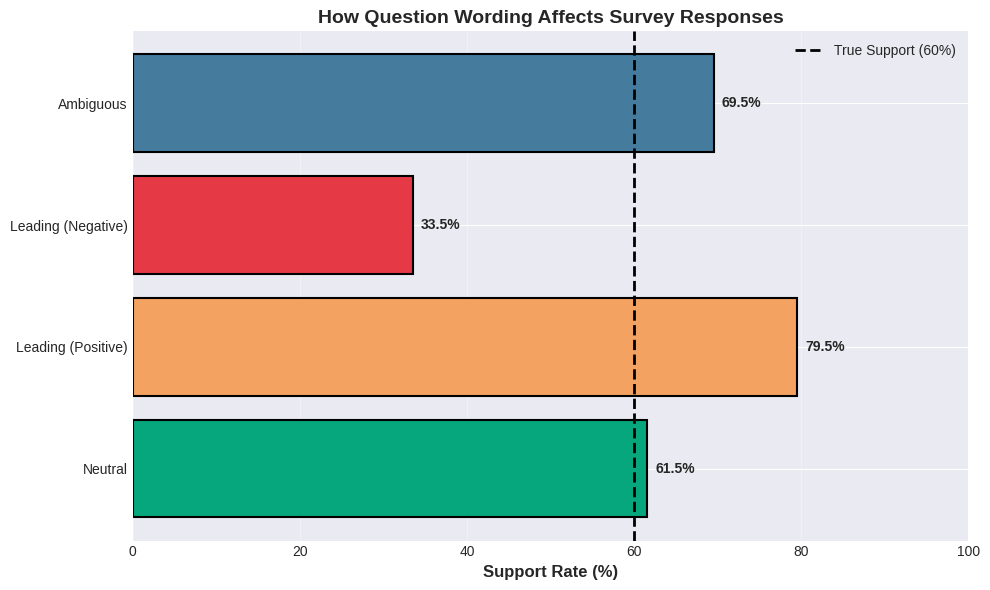
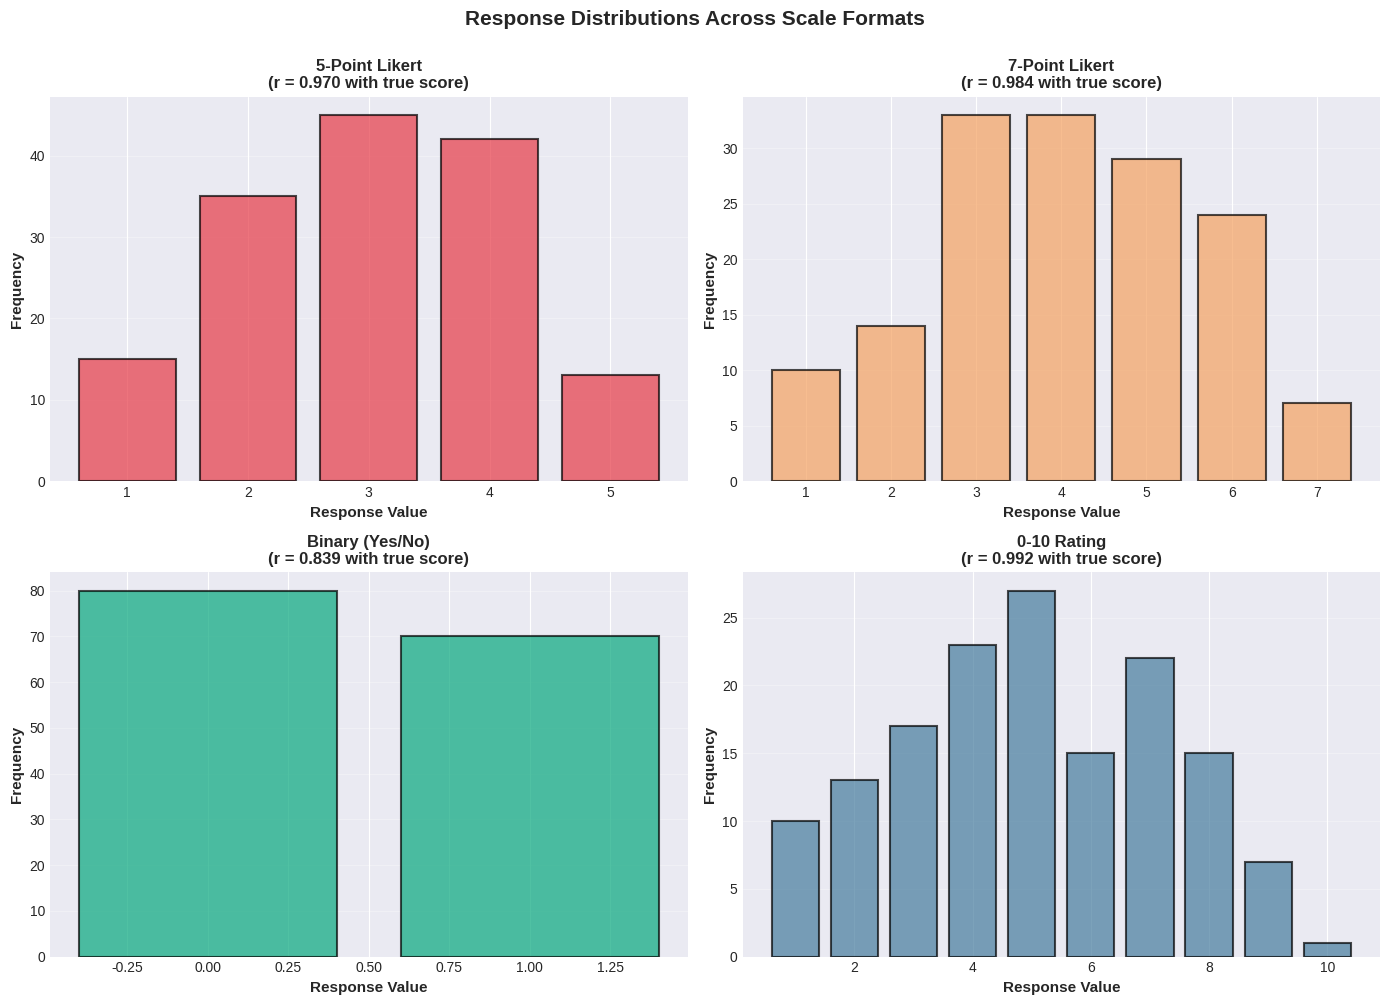
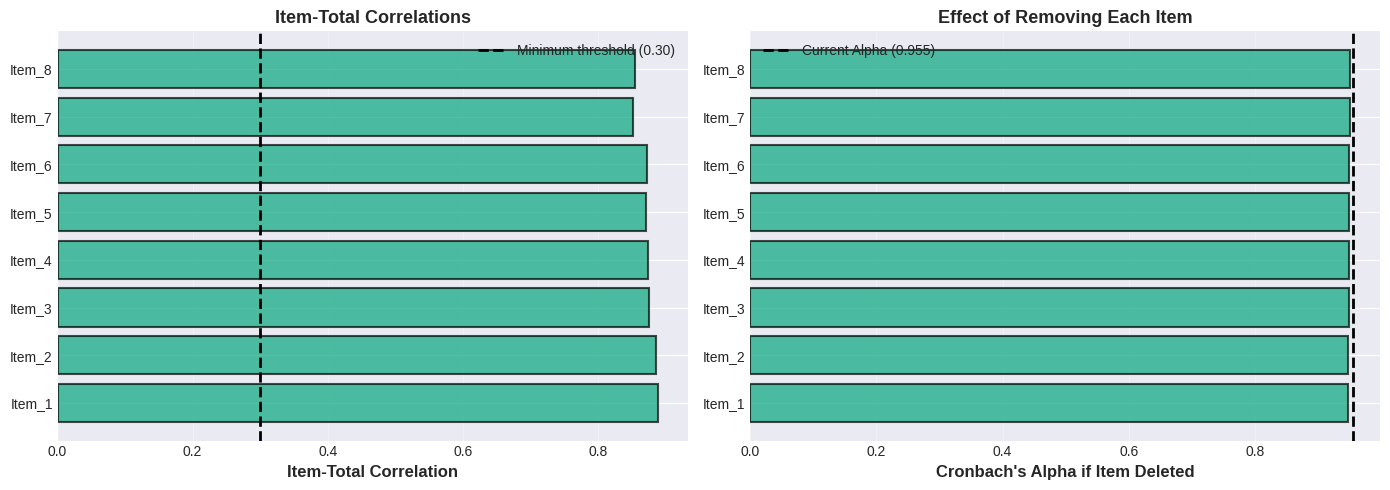
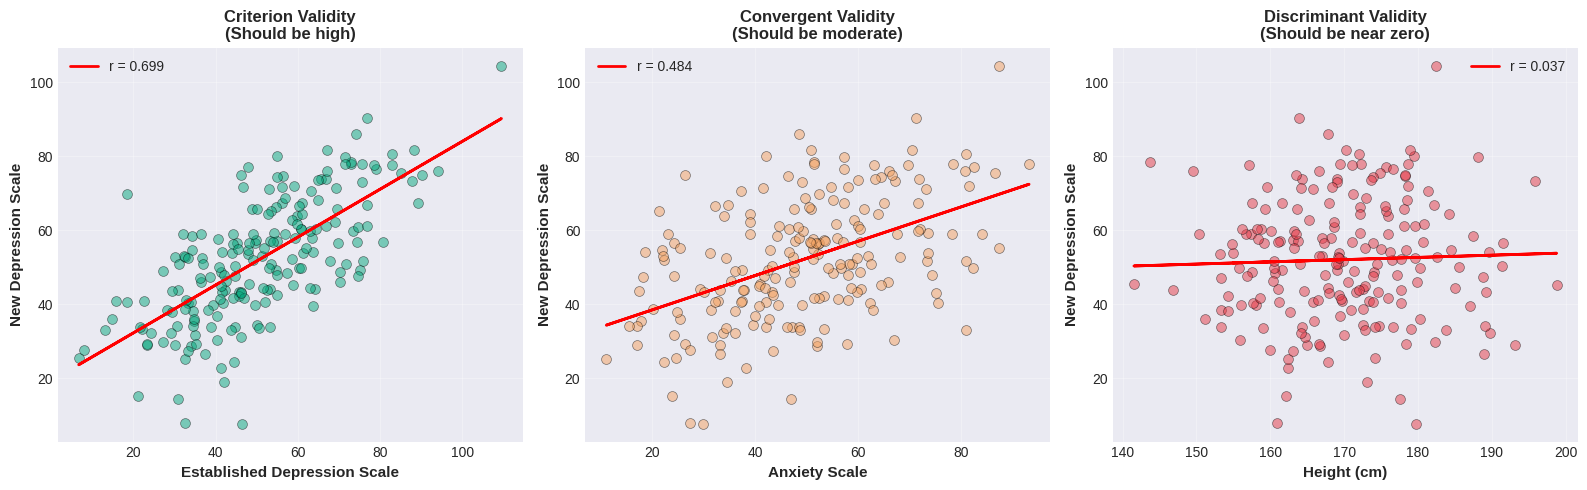

Source code (Python) for these figures, in order:
# Import required libraries
import numpy as np
import pandas as pd
import matplotlib.pyplot as plt
import seaborn as sns
from scipy import stats
from scipy.stats import pearsonr, spearmanr
import warnings

warnings.filterwarnings("ignore")

# Set style
plt.style.use("seaborn-v0_8-darkgrid")
sns.set_palette("husl")

# Set random seed
np.random.seed(42)

# Create output directory
import os

os.makedirs("outputs/module_04", exist_ok=True)

print("✓ Libraries imported successfully")
print("✓ Output directory created")

# Demonstrate impact of question wording on responses

# Simulate responses to differently worded questions on same topic
np.random.seed(123)
n_respondents = 200

# Scenario: Support for environmental policy
# True underlying support: 60% (what we'd get with neutral wording)
true_support_rate = 0.60

# Neutral wording: "Should the government regulate carbon emissions?"
neutral_responses = np.random.binomial(1, true_support_rate, n_respondents)

# Leading/positive wording: "Should the government protect our environment by regulating carbon emissions?"
leading_positive = np.random.binomial(
    1, true_support_rate + 0.20, n_respondents
)  # Inflates support

# Leading/negative wording: "Should the government impose costly regulations on carbon emissions?"
leading_negative = np.random.binomial(
    1, true_support_rate - 0.25, n_respondents
)  # Deflates support

# Ambiguous wording: "Should the government do something about pollution?"
ambiguous = np.random.binomial(
    1, true_support_rate + 0.15, n_respondents
)  # Vague → higher agreement

# Create summary
wording_comparison = pd.DataFrame(
    {
        "Question Wording": ["Neutral", "Leading (Positive)", "Leading (Negative)", "Ambiguous"],
        "Support Rate (%)": [
            neutral_responses.mean() * 100,
            leading_positive.mean() * 100,
            leading_negative.mean() * 100,
            ambiguous.mean() * 100,
        ],
    }
)

print("Impact of Question Wording on Response Rates:\n")
print(wording_comparison.to_string(index=False))

# Visualize
fig, ax = plt.subplots(figsize=(10, 6))

colors = ["#06A77D", "#F4A261", "#E63946", "#457B9D"]
bars = ax.barh(
    wording_comparison["Question Wording"],
    wording_comparison["Support Rate (%)"],
    color=colors,
    edgecolor="black",
    linewidth=1.5,
)

# Add value labels
for i, (bar, val) in enumerate(zip(bars, wording_comparison["Support Rate (%)"])):
    ax.text(val + 1, i, f"{val:.1f}%", va="center", fontweight="bold")

# Mark true rate
ax.axvline(
    x=true_support_rate * 100,
    color="black",
    linestyle="--",
    linewidth=2,
    label=f"True Support ({true_support_rate*100:.0f}%)",
)

ax.set_xlabel("Support Rate (%)", fontsize=12, fontweight="bold")
ax.set_title("How Question Wording Affects Survey Responses", fontsize=14, fontweight="bold")
ax.set_xlim([0, 100])
ax.legend()
ax.grid(True, alpha=0.3, axis="x")

plt.tight_layout()
plt.savefig("outputs/module_04/question_wording_bias.png", dpi=300, bbox_inches="tight")
plt.show()

print("\n💡 The same underlying attitude produces wildly different results")
print("   depending on how the question is worded!")

# Compare different scale formats on same construct

np.random.seed(456)
n = 150

# True underlying satisfaction (0-100 scale)
true_satisfaction = np.random.beta(2, 2, n) * 100  # Beta distribution for realistic spread

# Convert to different scale formats

# 5-point Likert (1-5)
likert_5 = np.digitize(true_satisfaction, bins=[0, 20, 40, 60, 80, 100])

# 7-point Likert (1-7)
likert_7 = np.digitize(true_satisfaction, bins=[0, 14.3, 28.6, 42.9, 57.2, 71.5, 85.8, 100])

# Binary (0-1)
binary = (true_satisfaction >= 50).astype(int)

# 0-10 rating
rating_10 = np.round(true_satisfaction / 10).astype(int)
rating_10 = np.clip(rating_10, 0, 10)

# Create dataframe
df_scales = pd.DataFrame(
    {
        "True_Satisfaction": true_satisfaction,
        "Likert_5": likert_5,
        "Likert_7": likert_7,
        "Binary": binary,
        "Rating_10": rating_10,
    }
)

# Calculate information loss (correlation with true score)
correlations = {
    "5-Point Likert": pearsonr(df_scales["True_Satisfaction"], df_scales["Likert_5"])[0],
    "7-Point Likert": pearsonr(df_scales["True_Satisfaction"], df_scales["Likert_7"])[0],
    "Binary (Yes/No)": pearsonr(df_scales["True_Satisfaction"], df_scales["Binary"])[0],
    "0-10 Rating": pearsonr(df_scales["True_Satisfaction"], df_scales["Rating_10"])[0],
}

print("Correlation with True Satisfaction (higher = less information loss):\n")
for scale, corr in sorted(correlations.items(), key=lambda x: x[1], reverse=True):
    print(f"{scale:20s}: r = {corr:.3f}")

# Visualize distributions
fig, axes = plt.subplots(2, 2, figsize=(14, 10))
axes = axes.flatten()

scale_names = ["Likert_5", "Likert_7", "Binary", "Rating_10"]
scale_labels = ["5-Point Likert", "7-Point Likert", "Binary (Yes/No)", "0-10 Rating"]
colors_palette = ["#E63946", "#F4A261", "#06A77D", "#457B9D"]

for i, (scale_name, label, color) in enumerate(zip(scale_names, scale_labels, colors_palette)):
    # Count frequencies
    value_counts = df_scales[scale_name].value_counts().sort_index()

    axes[i].bar(
        value_counts.index,
        value_counts.values,
        color=color,
        alpha=0.7,
        edgecolor="black",
        linewidth=1.5,
    )

    axes[i].set_xlabel("Response Value", fontsize=11, fontweight="bold")
    axes[i].set_ylabel("Frequency", fontsize=11, fontweight="bold")
    axes[i].set_title(
        f"{label}\n(r = {correlations[label]:.3f} with true score)", fontsize=12, fontweight="bold"
    )
    axes[i].grid(True, alpha=0.3, axis="y")

plt.suptitle("Response Distributions Across Scale Formats", fontsize=15, fontweight="bold", y=1.00)
plt.tight_layout()
plt.savefig("outputs/module_04/scale_comparison.png", dpi=300, bbox_inches="tight")
plt.show()

print("\n💡 More response options generally preserve more information,")
print("   but gains diminish beyond 7-10 points.")

# Calculate Cronbach's Alpha for a multi-item scale


def cronbach_alpha(data):
    """
    Calculate Cronbach's Alpha for internal consistency.

    Parameters:
    - data: DataFrame or 2D array where rows = respondents, columns = items

    Returns:
    - alpha: Cronbach's alpha coefficient
    """
    if isinstance(data, pd.DataFrame):
        data = data.values

    # Number of items
    k = data.shape[1]

    # Variance of each item
    item_variances = np.var(data, axis=0, ddof=1)

    # Variance of total scores (sum across items)
    total_scores = np.sum(data, axis=1)
    total_variance = np.var(total_scores, ddof=1)

    # Cronbach's alpha
    alpha = (k / (k - 1)) * (1 - np.sum(item_variances) / total_variance)

    return alpha


# Simulate survey data: Depression scale with 8 items
np.random.seed(789)
n_respondents = 250
n_items = 8

# Each person has true depression level (latent variable)
true_depression = np.random.normal(50, 15, n_respondents)

# Items are noisy measurements of true depression
# Good scale: Items highly correlated with true score
item_responses = np.zeros((n_respondents, n_items))

for i in range(n_items):
    # Each item = true score + item-specific noise
    item_responses[:, i] = true_depression + np.random.normal(0, 8, n_respondents)
    # Convert to 1-5 Likert scale
    item_responses[:, i] = np.digitize(item_responses[:, i], bins=[0, 35, 45, 55, 65, 100])

# Create dataframe
item_names = [f"Item_{i+1}" for i in range(n_items)]
df_depression = pd.DataFrame(item_responses, columns=item_names)

print("Depression Scale Data (first 10 respondents):\n")
print(df_depression.head(10))

# Calculate Cronbach's alpha
alpha = cronbach_alpha(df_depression)

print(f"\n" + "=" * 60)
print(f"RELIABILITY ANALYSIS")
print("=" * 60)
print(f"\nCronbach's Alpha: α = {alpha:.3f}")

if alpha >= 0.90:
    interpretation = "Excellent (consider removing redundant items)"
elif alpha >= 0.80:
    interpretation = "Good"
elif alpha >= 0.70:
    interpretation = "Acceptable"
elif alpha >= 0.60:
    interpretation = "Questionable"
else:
    interpretation = "Unacceptable"

print(f"Interpretation: {interpretation}")
print(f"\nNumber of items: {n_items}")
print(f"Number of respondents: {n_respondents}")

# Item-total correlations (how well each item correlates with total score)
total_score = df_depression.sum(axis=1)
item_total_corr = [pearsonr(df_depression[item], total_score)[0] for item in item_names]

print(f"\nItem-Total Correlations:")
for item, corr in zip(item_names, item_total_corr):
    print(f"  {item}: r = {corr:.3f}")

# Alpha if item deleted analysis
# Shows how alpha changes if each item is removed

alpha_if_deleted = []

for i in range(n_items):
    # Create dataset without item i
    items_subset = df_depression.drop(columns=[item_names[i]])
    alpha_deleted = cronbach_alpha(items_subset)
    alpha_if_deleted.append(alpha_deleted)

# Create summary table
item_analysis = pd.DataFrame(
    {
        "Item": item_names,
        "Item-Total Correlation": item_total_corr,
        "Alpha if Deleted": alpha_if_deleted,
        "Keep?": [
            "✓" if corr > 0.30 and alpha_del <= alpha else "✗ Consider removing"
            for corr, alpha_del in zip(item_total_corr, alpha_if_deleted)
        ],
    }
)

print("\n" + "=" * 60)
print("ITEM ANALYSIS")
print("=" * 60)
print(f"\nCurrent Alpha: {alpha:.3f}")
print("\nItem Performance:")
print(item_analysis.to_string(index=False))

# Visualize
fig, axes = plt.subplots(1, 2, figsize=(14, 5))

# Panel 1: Item-total correlations
colors = ["#06A77D" if corr > 0.30 else "#E63946" for corr in item_total_corr]
axes[0].barh(item_names, item_total_corr, color=colors, edgecolor="black", linewidth=1.5, alpha=0.7)
axes[0].axvline(
    x=0.30, color="black", linestyle="--", linewidth=2, label="Minimum threshold (0.30)"
)
axes[0].set_xlabel("Item-Total Correlation", fontsize=12, fontweight="bold")
axes[0].set_title("Item-Total Correlations", fontsize=13, fontweight="bold")
axes[0].legend()
axes[0].grid(True, alpha=0.3, axis="x")

# Panel 2: Alpha if deleted
colors2 = ["#E63946" if a > alpha else "#06A77D" for a in alpha_if_deleted]
axes[1].barh(
    item_names, alpha_if_deleted, color=colors2, edgecolor="black", linewidth=1.5, alpha=0.7
)
axes[1].axvline(
    x=alpha, color="black", linestyle="--", linewidth=2, label=f"Current Alpha ({alpha:.3f})"
)
axes[1].set_xlabel("Cronbach's Alpha if Item Deleted", fontsize=12, fontweight="bold")
axes[1].set_title("Effect of Removing Each Item", fontsize=13, fontweight="bold")
axes[1].legend()
axes[1].grid(True, alpha=0.3, axis="x")

plt.tight_layout()
plt.savefig("outputs/module_04/reliability_analysis.png", dpi=300, bbox_inches="tight")
plt.show()

print("\n💡 Items with low item-total correlations (< 0.30) should be revised or removed.")
print("   If removing an item increases alpha, that item may be measuring something different.")

# Demonstrate construct validity: convergent and discriminant

np.random.seed(999)
n = 200

# Latent true constructs
true_depression = np.random.normal(50, 15, n)
true_anxiety = 0.6 * true_depression + np.random.normal(20, 10, n)  # Correlated with depression
true_height = np.random.normal(170, 10, n)  # Unrelated to depression

# Measured variables (with noise)
depression_scale_new = true_depression + np.random.normal(0, 8, n)  # Our new scale
depression_scale_old = true_depression + np.random.normal(
    0, 10, n
)  # Established scale (more noise)
anxiety_scale = true_anxiety + np.random.normal(0, 8, n)
height_measured = true_height + np.random.normal(0, 2, n)

# Create dataframe
df_validity = pd.DataFrame(
    {
        "Depression_New": depression_scale_new,
        "Depression_Established": depression_scale_old,
        "Anxiety": anxiety_scale,
        "Height_cm": height_measured,
    }
)

print("Construct Validity Analysis\n")
print("=" * 60)

# Criterion validity (concurrent): Correlate with established measure
criterion_corr, criterion_p = pearsonr(
    df_validity["Depression_New"], df_validity["Depression_Established"]
)
print(f"\n1. CRITERION VALIDITY (Concurrent)")
print(f"   Correlation with established depression scale:")
print(f"   r = {criterion_corr:.3f}, p = {criterion_p:.4f}")
if criterion_corr > 0.70:
    print(f"   ✓ Good criterion validity (r > 0.70)")
else:
    print(f"   ✗ Questionable criterion validity (r < 0.70)")

# Convergent validity: Should correlate with related construct
convergent_corr, convergent_p = pearsonr(df_validity["Depression_New"], df_validity["Anxiety"])
print(f"\n2. CONVERGENT VALIDITY")
print(f"   Correlation with anxiety (related construct):")
print(f"   r = {convergent_corr:.3f}, p = {convergent_p:.4f}")
if convergent_corr > 0.30 and convergent_p < 0.05:
    print(f"   ✓ Good convergent validity (moderate-strong correlation)")
else:
    print(f"   ✗ Poor convergent validity")

# Discriminant validity: Should NOT correlate with unrelated construct
discriminant_corr, discriminant_p = pearsonr(
    df_validity["Depression_New"], df_validity["Height_cm"]
)
print(f"\n3. DISCRIMINANT VALIDITY")
print(f"   Correlation with height (unrelated construct):")
print(f"   r = {discriminant_corr:.3f}, p = {discriminant_p:.4f}")
if abs(discriminant_corr) < 0.20 or discriminant_p > 0.05:
    print(f"   ✓ Good discriminant validity (weak/no correlation)")
else:
    print(f"   ✗ Poor discriminant validity (unexpected correlation)")

print("\n" + "=" * 60)

# Visualize validity evidence
fig, axes = plt.subplots(1, 3, figsize=(16, 5))

# Panel 1: Criterion validity
axes[0].scatter(
    df_validity["Depression_Established"],
    df_validity["Depression_New"],
    alpha=0.5,
    s=50,
    color="#06A77D",
    edgecolors="black",
    linewidths=0.5,
)
# Add regression line
z = np.polyfit(df_validity["Depression_Established"], df_validity["Depression_New"], 1)
p = np.poly1d(z)
axes[0].plot(
    df_validity["Depression_Established"],
    p(df_validity["Depression_Established"]),
    "r-",
    linewidth=2,
    label=f"r = {criterion_corr:.3f}",
)
axes[0].set_xlabel("Established Depression Scale", fontsize=11, fontweight="bold")
axes[0].set_ylabel("New Depression Scale", fontsize=11, fontweight="bold")
axes[0].set_title("Criterion Validity\n(Should be high)", fontsize=12, fontweight="bold")
axes[0].legend()
axes[0].grid(True, alpha=0.3)

# Panel 2: Convergent validity
axes[1].scatter(
    df_validity["Anxiety"],
    df_validity["Depression_New"],
    alpha=0.5,
    s=50,
    color="#F4A261",
    edgecolors="black",
    linewidths=0.5,
)
z2 = np.polyfit(df_validity["Anxiety"], df_validity["Depression_New"], 1)
p2 = np.poly1d(z2)
axes[1].plot(
    df_validity["Anxiety"],
    p2(df_validity["Anxiety"]),
    "r-",
    linewidth=2,
    label=f"r = {convergent_corr:.3f}",
)
axes[1].set_xlabel("Anxiety Scale", fontsize=11, fontweight="bold")
axes[1].set_ylabel("New Depression Scale", fontsize=11, fontweight="bold")
axes[1].set_title("Convergent Validity\n(Should be moderate)", fontsize=12, fontweight="bold")
axes[1].legend()
axes[1].grid(True, alpha=0.3)

# Panel 3: Discriminant validity
axes[2].scatter(
    df_validity["Height_cm"],
    df_validity["Depression_New"],
    alpha=0.5,
    s=50,
    color="#E63946",
    edgecolors="black",
    linewidths=0.5,
)
z3 = np.polyfit(df_validity["Height_cm"], df_validity["Depression_New"], 1)
p3 = np.poly1d(z3)
axes[2].plot(
    df_validity["Height_cm"],
    p3(df_validity["Height_cm"]),
    "r-",
    linewidth=2,
    label=f"r = {discriminant_corr:.3f}",
)
axes[2].set_xlabel("Height (cm)", fontsize=11, fontweight="bold")
axes[2].set_ylabel("New Depression Scale", fontsize=11, fontweight="bold")
axes[2].set_title("Discriminant Validity\n(Should be near zero)", fontsize=12, fontweight="bold")
axes[2].legend()
axes[2].grid(True, alpha=0.3)

plt.tight_layout()
plt.savefig("outputs/module_04/validity_analysis.png", dpi=300, bbox_inches="tight")
plt.show()

print("\n💡 A valid measure shows:")
print("   ✓ High correlation with established measures (criterion validity)")
print("   ✓ Moderate correlation with related constructs (convergent validity)")
print("   ✓ Low correlation with unrelated constructs (discriminant validity)")

# Detect response biases in survey data


def detect_response_biases(df):
    """
    Detect common response biases in survey data.

    Parameters:
    - df: DataFrame with survey items (rows = respondents, columns = items)

    Returns:
    - Dictionary with bias indicators
    """
    n_respondents = len(df)

    biases = {
        "straightliners": [],  # Always same response
        "speeders": [],  # Low variance (not thinking)
        "acquiescent": [],  # Always high scores
        "nay_sayers": [],  # Always low scores
    }

    for idx, row in df.iterrows():
        responses = row.values

        # Straightlining: All responses identical
        if len(np.unique(responses)) == 1:
            biases["straightliners"].append(idx)

        # Speeding: Very low variance
        if np.var(responses) < 0.5:
            biases["speeders"].append(idx)

        # Acquiescence: Mean response > 4 (on 1-5 scale)
        if np.mean(responses) > 4:
            biases["acquiescent"].append(idx)

        # Nay-saying: Mean response < 2
        if np.mean(responses) < 2:
            biases["nay_sayers"].append(idx)

    return biases


# Simulate survey data with some biased respondents
np.random.seed(111)
n_good = 180
n_bad = 20
n_items = 10

# Good respondents: Thoughtful, varied responses
good_responses = np.random.choice(
    [1, 2, 3, 4, 5], size=(n_good, n_items), p=[0.10, 0.20, 0.40, 0.20, 0.10]
)

# Bad respondents
straightliners = np.full((5, n_items), 3)  # All 3s
acquiescent = np.random.choice([4, 5], size=(5, n_items))  # All high
nay_sayers = np.random.choice([1, 2], size=(5, n_items))  # All low
speeders = np.random.choice([2, 3, 4], size=(5, n_items))  # Low variance

# Combine
all_responses = np.vstack([good_responses, straightliners, acquiescent, nay_sayers, speeders])

df_survey = pd.DataFrame(all_responses, columns=[f"Q{i+1}" for i in range(n_items)])

# Detect biases
biases_detected = detect_response_biases(df_survey)

print("=" * 60)
print("RESPONSE BIAS DETECTION")
print("=" * 60)
print(f"\nTotal respondents: {len(df_survey)}")
print(f"\nBiased response patterns detected:")
print(
    f"\n1. Straightliners (all same response): {len(biases_detected['straightliners'])} respondents"
)
print(f"   Example IDs: {biases_detected['straightliners'][:5]}")

print(f"\n2. Speeders (very low variance): {len(biases_detected['speeders'])} respondents")
print(f"   Example IDs: {biases_detected['speeders'][:5]}")

print(f"\n3. Acquiescent (always agree): {len(biases_detected['acquiescent'])} respondents")
print(f"   Example IDs: {biases_detected['acquiescent'][:5]}")

print(f"\n4. Nay-sayers (always disagree): {len(biases_detected['nay_sayers'])} respondents")
print(f"   Example IDs: {biases_detected['nay_sayers'][:5]}")

# Calculate percentage flagged
all_flagged = set(
    biases_detected["straightliners"]
    + biases_detected["speeders"]
    + biases_detected["acquiescent"]
    + biases_detected["nay_sayers"]
)
print(
    f"\nTotal unique respondents flagged: {len(all_flagged)} ({len(all_flagged)/len(df_survey)*100:.1f}%)"
)
print(f"\n💡 These respondents should be carefully reviewed and possibly excluded.")

# Demonstrate appropriate analyses for different scale types

np.random.seed(222)
n = 100

# Generate data for different scale types
data_demo = pd.DataFrame(
    {
        # Nominal: Gender
        "Gender": np.random.choice(["Male", "Female", "Non-binary"], n, p=[0.48, 0.48, 0.04]),
        # Ordinal: Education
        "Education": np.random.choice(
            ["High School", "Some College", "Bachelor", "Graduate"], n, p=[0.25, 0.30, 0.30, 0.15]
        ),
        # Interval: IQ (no true zero)
        "IQ": np.random.normal(100, 15, n).astype(int),
        # Ratio: Income (true zero exists)
        "Income": np.random.lognormal(10.5, 0.5, n).astype(int),
    }
)

print("Sample Data with Different Scale Types:\n")
print(data_demo.head(10))

print("\n" + "=" * 60)
print("APPROPRIATE STATISTICS BY SCALE TYPE")
print("=" * 60)

# Nominal: Mode and frequency
print("\n1. NOMINAL (Gender)")
print("   Appropriate statistics: Mode, frequencies")
print("\n   Frequency distribution:")
print(data_demo["Gender"].value_counts())
print(f"\n   Mode: {data_demo['Gender'].mode()[0]}")

# Ordinal: Median and percentiles
print("\n2. ORDINAL (Education)")
print("   Appropriate statistics: Median, percentiles")
print("\n   Frequency distribution:")
edu_order = ["High School", "Some College", "Bachelor", "Graduate"]
edu_counts = data_demo["Education"].value_counts()[edu_order]
print(edu_counts)

# Interval: Mean, SD
print("\n3. INTERVAL (IQ)")
print("   Appropriate statistics: Mean, SD, correlation, t-tests")
print(f"\n   Mean: {data_demo['IQ'].mean():.1f}")
print(f"   SD: {data_demo['IQ'].std():.1f}")
print(f"   Range: {data_demo['IQ'].min()} - {data_demo['IQ'].max()}")

# Ratio: All statistics including ratios
print("\n4. RATIO (Income)")
print("   Appropriate statistics: All statistics + ratios")
print(f"\n   Mean: ${data_demo['Income'].mean():,.0f}")
print(f"   Median: ${data_demo['Income'].median():,.0f}")
print(f"   SD: ${data_demo['Income'].std():,.0f}")
print(f"\n   Ratio example: Person with income ${data_demo['Income'].max():,}")
print(f"   earns {data_demo['Income'].max() / data_demo['Income'].median():.1f}x the median")

print("\n" + "=" * 60)

# Create a survey development checklist

survey_checklist = pd.DataFrame(
    {
        "Stage": [
            "Planning",
            "Planning",
            "Planning",
            "Design",
            "Design",
            "Design",
            "Design",
            "Design",
            "Pretesting",
            "Pretesting",
            "Pretesting",
            "Pretesting",
            "Revision",
            "Revision",
            "Deployment",
            "Deployment",
            "Deployment",
        ],
        "Task": [
            "Define research questions and constructs",
            "Review existing validated measures",
            "Determine target population and sample size",
            "Write clear, unbiased questions",
            "Select appropriate response scales",
            "Include reverse-coded items (if applicable)",
            "Add attention checks and validity items",
            "Organize logical flow and grouping",
            "Cognitive interviews (n=5-15)",
            "Expert review (n=3-5)",
            "Pilot test (n=30-50)",
            "Calculate reliability (Cronbach's α)",
            "Revise based on pretest feedback",
            "Retest if major changes made",
            "Finalize survey platform",
            "Test on multiple devices",
            "Deploy and monitor initial responses",
        ],
        "Priority": [
            "Critical",
            "High",
            "Critical",
            "Critical",
            "Critical",
            "High",
            "Medium",
            "High",
            "Critical",
            "High",
            "Critical",
            "Critical",
            "Critical",
            "High",
            "Critical",
            "High",
            "High",
        ],
    }
)

print("SURVEY DEVELOPMENT CHECKLIST")
print("=" * 80)
print(survey_checklist.to_string(index=False))

# Save checklist
survey_checklist.to_csv("outputs/module_04/survey_development_checklist.csv", index=False)
print("\n✓ Checklist saved to outputs/module_04/survey_development_checklist.csv")

# Exercise 2: Calculate Cronbach's Alpha for your own data
# Create a 5-item scale measuring "Academic Motivation"

# Simulate responses from 100 students
np.random.seed(555)
n_students = 100

# Each student has true motivation level
true_motivation = np.random.normal(3, 1, n_students)

# Create 5 items (with noise)
items = {}
for i in range(1, 6):
    items[f"Item_{i}"] = true_motivation + np.random.normal(0, 0.5, n_students)
    # Convert to 1-5 Likert
    items[f"Item_{i}"] = np.clip(np.round(items[f"Item_{i}"]), 1, 5)

df_motivation = pd.DataFrame(items)

# YOUR TASK:
# 1. Calculate Cronbach's alpha
# 2. Calculate item-total correlations
# 3. Determine if any items should be removed

# YOUR CODE HERE
# alpha = cronbach_alpha(df_motivation)
# print(f"Cronbach's Alpha: {alpha:.3f}")

# Exercise 3: Detect biased respondents
# Use the detect_response_biases function on new data

# Generate survey data
np.random.seed(777)
test_data = np.random.choice([1, 2, 3, 4, 5], size=(150, 8))

# Add some biased respondents (you decide how)
# Hint: Create straightliners, acquiescent respondents, etc.

# YOUR CODE HERE